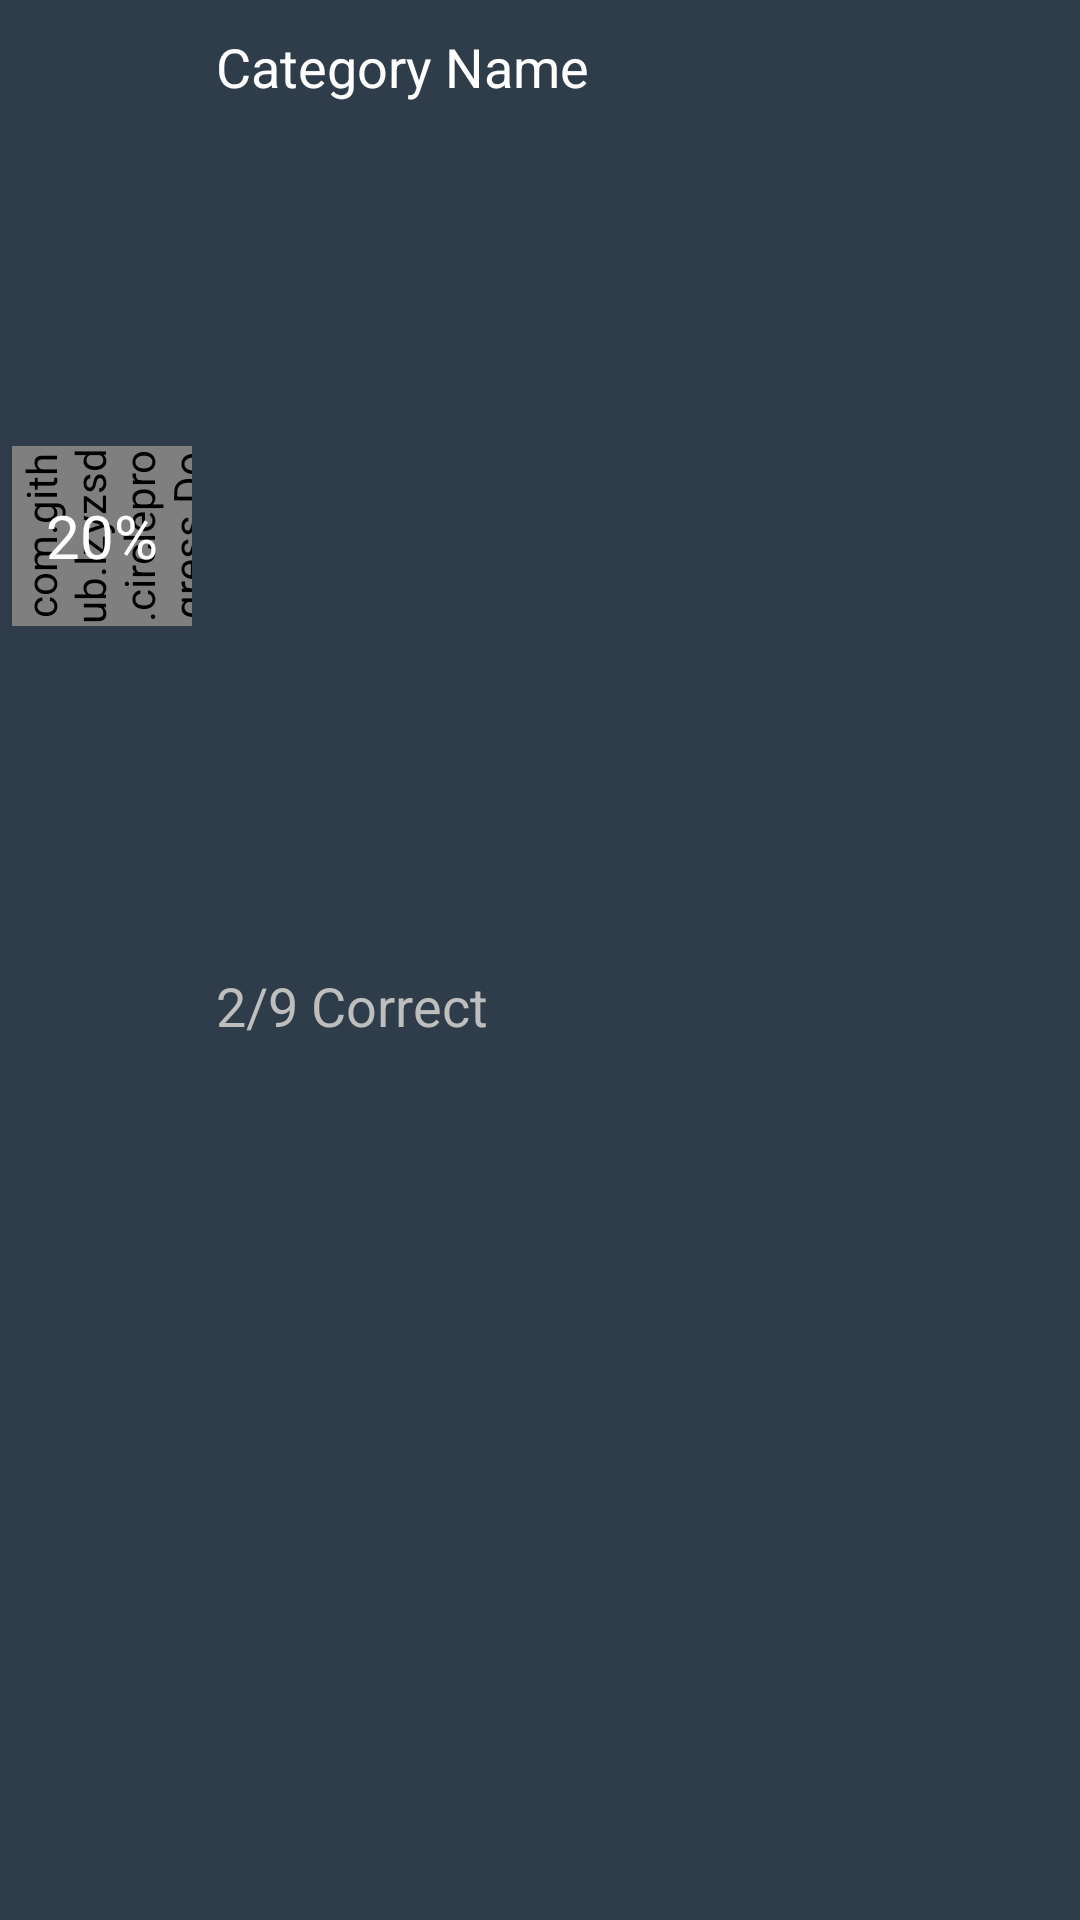

Produce the Android XML layout that renders to this screen, including the resource entries it uses.
<!-- AndroidManifest.xml: application theme AppTheme -->
<!-- res/layout/result_row.xml -->
<?xml version="1.0" encoding="utf-8"?>
<android.support.constraint.ConstraintLayout
    xmlns:android="http://schemas.android.com/apk/res/android"
    xmlns:app="http://schemas.android.com/apk/res-auto"
    xmlns:tools="http://schemas.android.com/tools"
    android:layout_width="match_parent"
    android:layout_height="wrap_content">

    <TextView
        android:id="@+id/categoryName"
        android:layout_width="0dp"
        android:layout_height="wrap_content"
        android:layout_marginEnd="8dp"
        android:layout_marginLeft="8dp"
        android:layout_marginRight="8dp"
        android:layout_marginStart="8dp"
        android:layout_marginTop="10dp"
        android:text="Category Name"
        android:textAppearance="@style/TextAppearance.AppCompat.Large"
        android:textSize="18sp"
        app:layout_constraintHorizontal_bias="0.41"
        app:layout_constraintLeft_toRightOf="@+id/colorResult"
        app:layout_constraintRight_toRightOf="parent"
        app:layout_constraintTop_toTopOf="parent"/>

    <TextView
        android:id="@+id/correct"
        android:layout_width="0dp"
        android:layout_height="wrap_content"
        android:layout_marginBottom="10dp"
        android:layout_marginEnd="8dp"
        android:layout_marginLeft="8dp"
        android:layout_marginRight="8dp"
        android:layout_marginStart="8dp"
        android:layout_marginTop="6dp"
        android:text="2/9 Correct"
        android:textAppearance="@style/TextAppearance.AppCompat.Medium"
        app:layout_constraintBottom_toBottomOf="parent"
        app:layout_constraintLeft_toRightOf="@+id/colorResult"
        app:layout_constraintRight_toRightOf="parent"
        app:layout_constraintTop_toBottomOf="@+id/categoryName"/>

    <RelativeLayout
        android:id="@+id/colorResult"
        android:layout_width="60dp"
        android:layout_height="60dp"
        android:layout_marginLeft="4dp"
        android:layout_marginStart="4dp"
        app:layout_constraintBottom_toBottomOf="@+id/correct"
        app:layout_constraintLeft_toLeftOf="parent"
        app:layout_constraintTop_toTopOf="@+id/categoryName">

        <com.github.lzyzsd.circleprogress.DonutProgress
            android:id="@+id/item_donut"
            android:layout_width="match_parent"
            android:layout_height="match_parent"
            android:rotation="-90"
            app:donut_finished_color="@color/colorPrimary"
            app:donut_finished_stroke_width="3dp"
            app:donut_text_color="@android:color/white"
            app:donut_text_size="0sp"
            app:donut_unfinished_stroke_width="3dp"

            />

        <TextView
            android:id="@+id/prec"
            android:layout_width="wrap_content"
            android:layout_height="wrap_content"
            android:layout_centerHorizontal="true"
            android:layout_centerVertical="true"
            android:text="20%"
            android:textColor="@color/white"
            android:textSize="20sp"
            android:visibility="visible"/>
    </RelativeLayout>
</android.support.constraint.ConstraintLayout>
<!-- resources referenced by this layout -->
<resources>
  <color name="colorPrimary">#4caf50</color>
  <color name="white">#ffffff</color>
  <style name="AppTheme" parent="Theme.AppCompat.NoActionBar">
          
          <item name="colorPrimary">@color/colorPrimary</item>
          <item name="colorPrimaryDark">@color/colorPrimaryDark</item>
          <item name="colorAccent">@color/colorAccent</item>
          <item name="android:colorBackground">@color/background</item>
          <item name="android:textColorPrimary">@android:color/primary_text_dark</item>
          <item name="android:textColorSecondary">@android:color/secondary_text_dark</item>
      </style>
  <color name="colorPrimaryDark">#388e3c</color>
  <color name="colorAccent">#FF4081</color>
  <color name="background">#2e3d49</color>
</resources>
